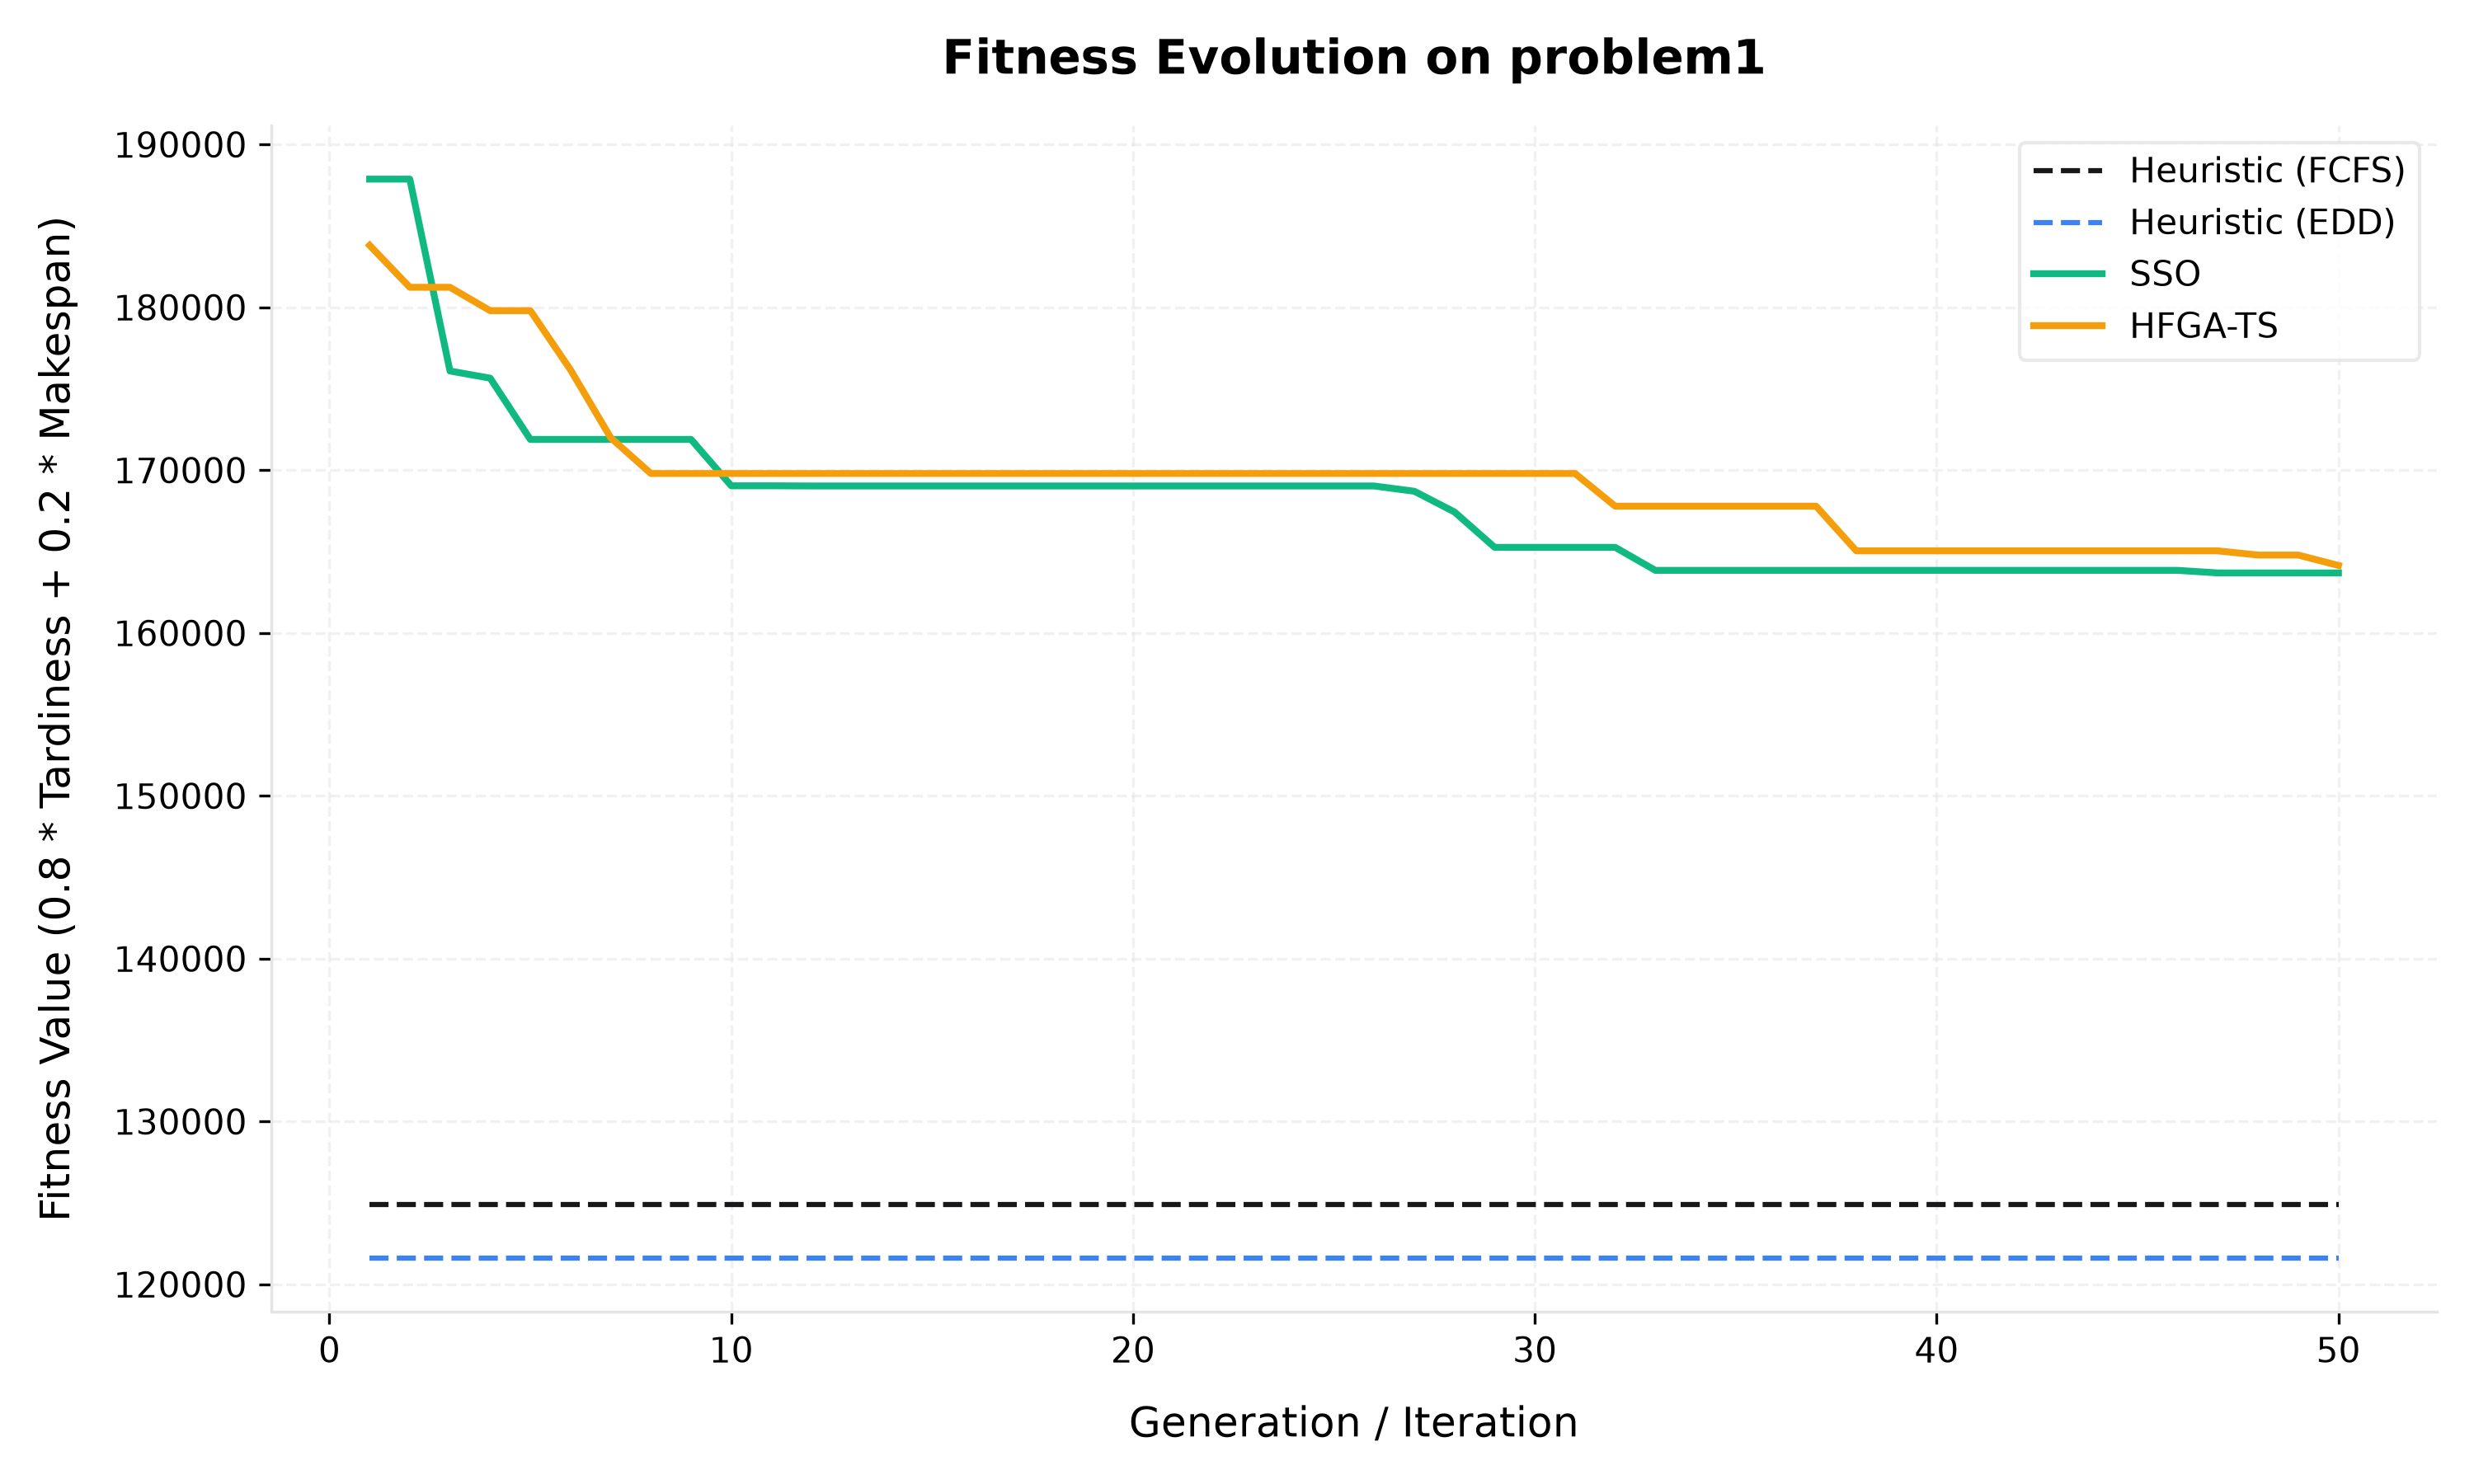

Values plotted in this chart, from the file beside it:
Generation, Heuristic (FCFS), Heuristic (EDD), SSO, HFGA-TS
1, 124889, 121607, 187871, 183803
2, 124889, 121607, 187871, 181229
3, 124889, 121607, 176087, 181229
4, 124889, 121607, 175648, 179793
5, 124889, 121607, 171886, 179793
6, 124889, 121607, 171886, 176158
7, 124889, 121607, 171886, 171989
8, 124889, 121607, 171886, 169793
9, 124889, 121607, 171886, 169793
10, 124889, 121607, 169037, 169793
11, 124889, 121607, 169037, 169793
12, 124889, 121607, 169026, 169793
13, 124889, 121607, 169026, 169793
14, 124889, 121607, 169026, 169793
15, 124889, 121607, 169026, 169793
16, 124889, 121607, 169026, 169793
17, 124889, 121607, 169026, 169793
18, 124889, 121607, 169026, 169793
19, 124889, 121607, 169026, 169793
20, 124889, 121607, 169026, 169793
21, 124889, 121607, 169026, 169793
22, 124889, 121607, 169026, 169793
23, 124889, 121607, 169026, 169793
24, 124889, 121607, 169026, 169793
25, 124889, 121607, 169026, 169793
26, 124889, 121607, 169026, 169793
27, 124889, 121607, 168703, 169793
28, 124889, 121607, 167430, 169793
29, 124889, 121607, 165257, 169793
30, 124889, 121607, 165257, 169793
31, 124889, 121607, 165257, 169793
32, 124889, 121607, 165257, 167785
33, 124889, 121607, 163844, 167785
34, 124889, 121607, 163844, 167785
35, 124889, 121607, 163844, 167785
36, 124889, 121607, 163844, 167785
37, 124889, 121607, 163844, 167785
38, 124889, 121607, 163844, 165043
39, 124889, 121607, 163844, 165043
40, 124889, 121607, 163844, 165043
41, 124889, 121607, 163844, 165043
42, 124889, 121607, 163844, 165043
43, 124889, 121607, 163844, 165043
44, 124889, 121607, 163844, 165043
45, 124889, 121607, 163844, 165043
46, 124889, 121607, 163844, 165043
47, 124889, 121607, 163686, 165043
48, 124889, 121607, 163686, 164784
49, 124889, 121607, 163686, 164784
50, 124889, 121607, 163686, 164146
